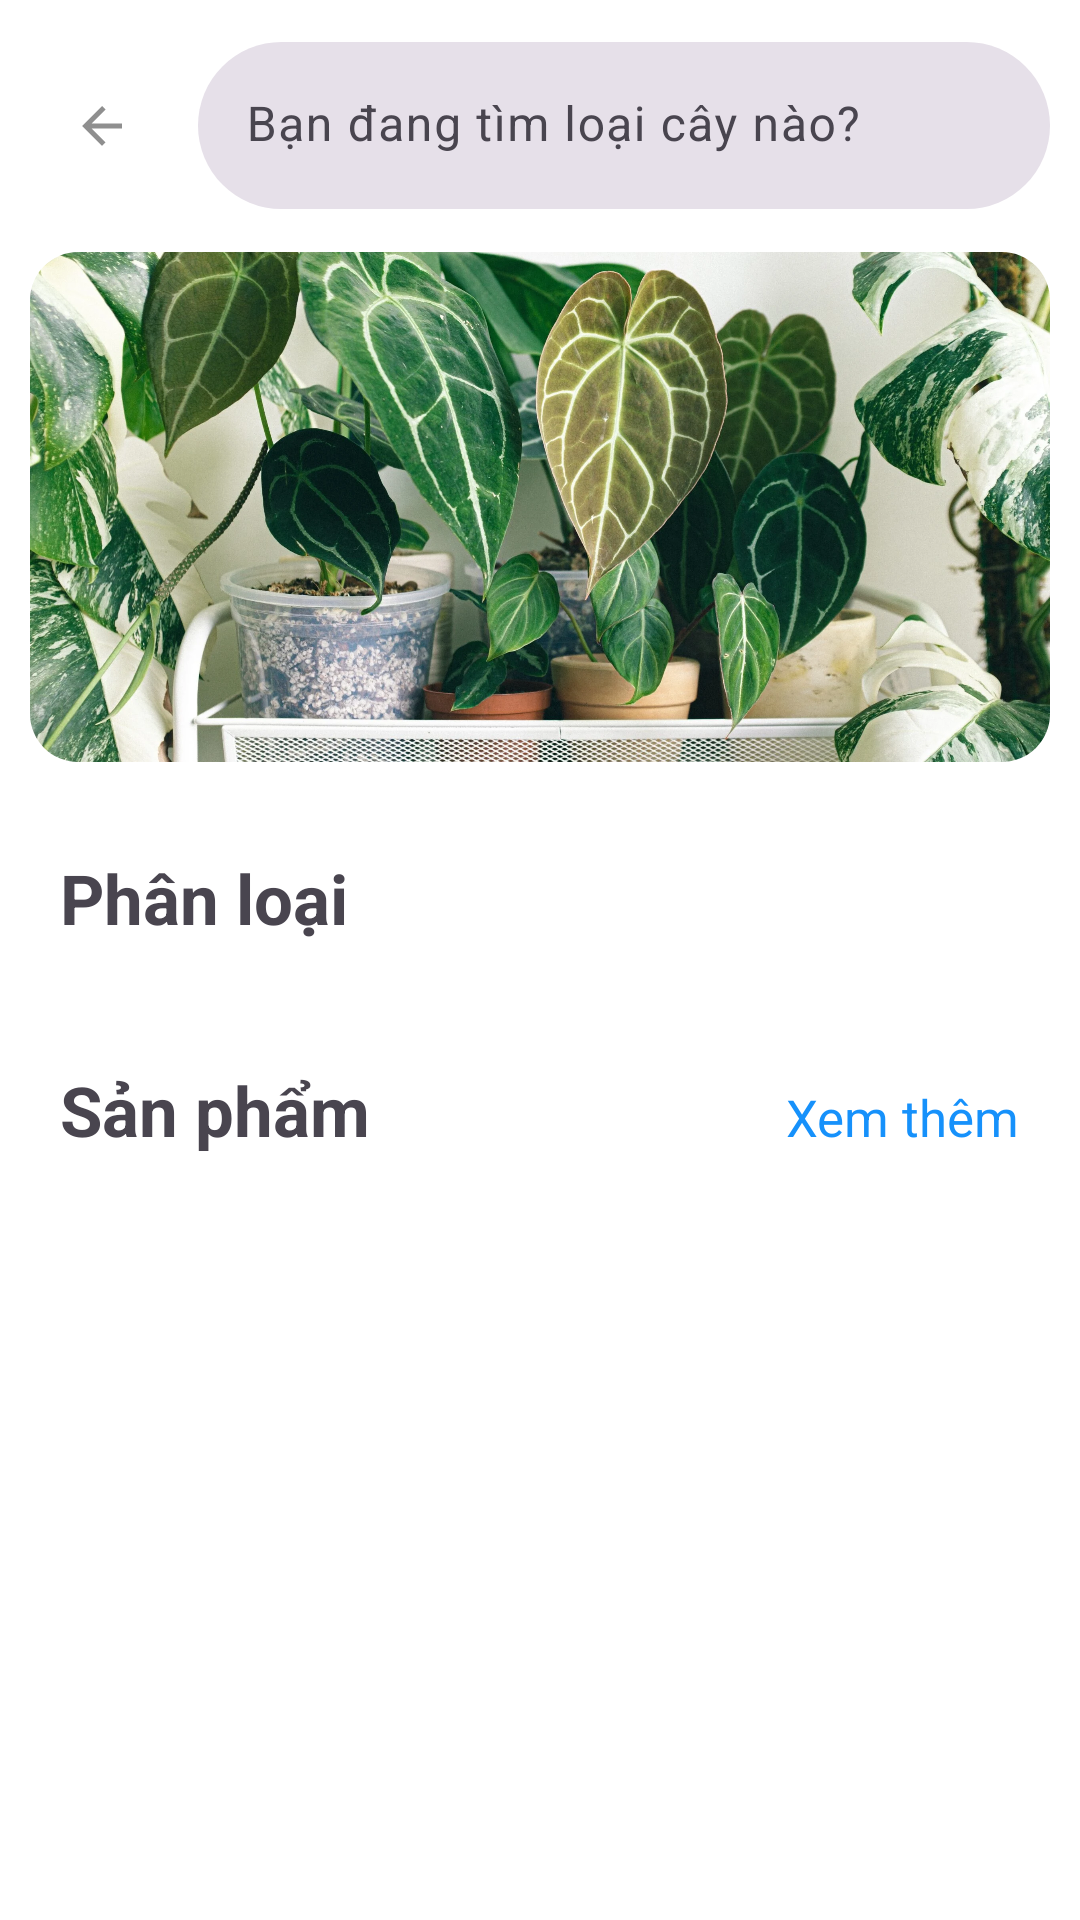

The Android layout XML behind this screen, and the referenced resources:
<!-- AndroidManifest.xml: application theme Theme.HerbsAndFriends -->
<!-- res/layout/fragment_h_home.xml -->
<?xml version="1.0" encoding="utf-8"?>
<androidx.constraintlayout.widget.ConstraintLayout xmlns:android="http://schemas.android.com/apk/res/android"
    xmlns:app="http://schemas.android.com/apk/res-auto"
    xmlns:tools="http://schemas.android.com/tools"
    android:layout_width="match_parent"
    android:layout_height="match_parent"
    android:paddingHorizontal="10dp"
    android:paddingTop="10dp"
    tools:context=".ui.customer_side.home.HHomeFragment">

    <include
        android:id="@+id/include_actionbar_home"
        layout="@layout/view_h_actionbar"
        app:layout_constraintEnd_toEndOf="parent"
        app:layout_constraintStart_toStartOf="parent"
        app:layout_constraintTop_toTopOf="parent" />

    <androidx.core.widget.NestedScrollView
        android:layout_width="match_parent"
        android:layout_height="0dp"
        android:fillViewport="true"
        android:paddingTop="10dp"
        app:layout_constraintBottom_toBottomOf="parent"
        app:layout_constraintEnd_toEndOf="parent"
        app:layout_constraintStart_toStartOf="parent"
        app:layout_constraintTop_toBottomOf="@id/include_actionbar_home">

        <androidx.constraintlayout.widget.ConstraintLayout
            android:layout_width="match_parent"
            android:layout_height="match_parent">

            
            <com.google.android.material.imageview.ShapeableImageView
                android:id="@+id/home_banner"
                android:layout_width="match_parent"
                android:layout_height="170dp"
                android:scaleType="centerCrop"
                android:src="@drawable/banner_homepage"
                app:layout_constraintEnd_toEndOf="parent"
                app:layout_constraintStart_toStartOf="parent"
                app:layout_constraintTop_toTopOf="parent"
                app:shapeAppearanceOverlay="@style/RoundedCornerImage" />

            
            <androidx.constraintlayout.widget.ConstraintLayout
                android:id="@+id/home_category"
                android:layout_width="match_parent"
                android:layout_height="wrap_content"
                android:layout_marginTop="30dp"
                app:layout_constraintEnd_toEndOf="parent"
                app:layout_constraintStart_toStartOf="parent"
                app:layout_constraintTop_toBottomOf="@id/home_banner">

                <TextView
                    android:id="@+id/home_category_title"
                    android:layout_width="wrap_content"
                    android:layout_height="wrap_content"
                    android:layout_marginStart="10dp"
                    android:text="@string/home_category_title"
                    android:textSize="23sp"
                    android:textStyle="bold"
                    app:layout_constraintStart_toStartOf="parent"
                    app:layout_constraintTop_toTopOf="parent" />

                <androidx.recyclerview.widget.RecyclerView
                    android:id="@+id/home_category_rv"
                    android:layout_width="match_parent"
                    android:layout_height="wrap_content"
                    android:layout_marginTop="10dp"
                    app:layout_constraintEnd_toEndOf="parent"
                    app:layout_constraintStart_toStartOf="parent"
                    app:layout_constraintTop_toBottomOf="@id/home_category_title" />

            </androidx.constraintlayout.widget.ConstraintLayout>

            
            <TextView
                android:id="@+id/home_product_title"
                android:layout_width="wrap_content"
                android:layout_height="wrap_content"
                android:layout_marginStart="10dp"
                android:layout_marginTop="30dp"
                android:text="@string/product_list_title"
                android:textSize="23sp"
                android:textStyle="bold"
                app:layout_constraintStart_toStartOf="parent"
                app:layout_constraintTop_toBottomOf="@id/home_category" />

            <TextView
                android:id="@+id/home_product_see_more"
                android:layout_width="wrap_content"
                android:layout_height="wrap_content"
                android:layout_marginEnd="10dp"
                android:clickable="true"
                android:text="@string/home_product_see_more"
                android:textColor="@color/h_info"
                android:textSize="17sp"
                app:layout_constraintBaseline_toBaselineOf="@id/home_product_title"
                app:layout_constraintEnd_toEndOf="parent"
                app:layout_constraintTop_toTopOf="@id/home_product_title" />

            <androidx.recyclerview.widget.RecyclerView
                android:id="@+id/home_product_rv"
                android:layout_width="match_parent"
                android:layout_height="wrap_content"
                android:layout_marginTop="10dp"
                android:nestedScrollingEnabled="false"
                app:layout_constraintBottom_toBottomOf="parent"
                app:layout_constraintEnd_toEndOf="parent"
                app:layout_constraintStart_toStartOf="parent"
                app:layout_constraintTop_toBottomOf="@id/home_product_title" />

        </androidx.constraintlayout.widget.ConstraintLayout>

    </androidx.core.widget.NestedScrollView>

</androidx.constraintlayout.widget.ConstraintLayout>
<!-- res/layout/view_h_actionbar.xml (included above) -->
<?xml version="1.0" encoding="utf-8"?>
<com.google.android.material.appbar.MaterialToolbar xmlns:android="http://schemas.android.com/apk/res/android"
    xmlns:app="http://schemas.android.com/apk/res-auto"
    android:id="@+id/material_toolbar"
    android:layout_width="match_parent"
    android:layout_height="?attr/actionBarSize"
    app:contentInsetEnd="0dp"
    app:contentInsetStart="0dp">

    <LinearLayout
        android:layout_width="match_parent"
        android:layout_height="match_parent"
        android:gravity="center_vertical"
        android:orientation="horizontal">

        
        <com.google.android.material.button.MaterialButton
            android:id="@+id/btn_back"
            style="@style/Widget.Material3.Button.IconButton"
            android:layout_width="wrap_content"
            android:layout_height="wrap_content"
            android:layout_marginEnd="8dp"
            android:visibility="visible"
            app:icon="@drawable/ic_back_arrow"
            app:iconTint="@color/h_gray" />

        
        <com.google.android.material.textfield.TextInputLayout
            android:id="@+id/til_search"
            style="@style/Widget.Material3.TextInputLayout.OutlinedBox"
            android:layout_width="0dp"
            android:layout_height="wrap_content"
            android:layout_weight="1"
            android:hint="@string/product_search_hint"
            app:boxBackgroundColor="@color/h_white"
            app:boxBackgroundMode="filled"
            app:boxCornerRadiusBottomEnd="28dp"
            app:boxCornerRadiusBottomStart="28dp"
            app:boxCornerRadiusTopEnd="28dp"
            app:boxCornerRadiusTopStart="28dp"
            app:boxStrokeWidth="0dp"
            app:boxStrokeWidthFocused="0dp"
            app:endIconDrawable="@drawable/ic_search"
            app:endIconMode="custom"
            app:endIconTint="@color/h_gray"
            app:hintTextColor="@color/h_gray">

            <com.google.android.material.textfield.TextInputEditText
                android:id="@+id/et_search"
                android:layout_width="match_parent"
                android:layout_height="wrap_content"
                android:background="@null"
                android:imeOptions="actionSearch"
                android:inputType="text"
                android:maxLines="1"
                android:textSize="16sp" />

        </com.google.android.material.textfield.TextInputLayout>

    </LinearLayout>

</com.google.android.material.appbar.MaterialToolbar>
<!-- resources referenced by this layout -->
<resources>
  <color name="h_gray">#8F8F8F</color>
  <color name="h_info">#1691FB</color>
  <color name="h_white">#E6E0E9</color>
  <!-- drawable banner_homepage: webp bitmap (drawable, 631640 bytes) -->
  <!-- drawable ic_back_arrow (drawable) -->
  <vector xmlns:android="http://schemas.android.com/apk/res/android"
      android:width="48dp"
      android:height="48dp"
      android:autoMirrored="true"
      android:tint="@color/h_gray"
      android:viewportWidth="24"
      android:viewportHeight="24">
  
      <path
          android:fillColor="@android:color/white"
          android:pathData="M20,11H7.83l5.59,-5.59L12,4l-8,8 8,8 1.41,-1.41L7.83,13H20v-2z" />
  
  </vector>
  <string name="home_category_title">Phân loại</string>
  <string name="home_product_see_more">Xem thêm</string>
  <string name="product_list_title">Sản phẩm</string>
  <string name="product_search_hint">Bạn đang tìm loại cây nào?</string>
  <style name="RoundedCornerImage">
          <item name="cornerFamily">rounded</item>
          <item name="cornerSize">16dp</item>
          <item name="strokeColor">@android:color/transparent</item>
          <item name="strokeWidth">0dp</item>
      </style>
  <style name="Theme.HerbsAndFriends" parent="Theme.Material3.DayNight.NoActionBar">
  
          
          <item name="colorPrimary">@color/h_primary</item>
          <item name="colorOnPrimary">@color/h_on_primary</item>
  
          <item name="colorSecondary">@color/h_secondary</item>
          <item name="colorOnSecondary">@color/h_on_secondary</item>
  
          <item name="colorTertiary">@color/h_tertiary</item>
  
          
          <item name="android:colorBackground">@color/h_background</item>
          <item name="colorOnBackground">@color/h_on_background</item>
  
          <item name="colorSurface">@color/h_surface</item>
          <item name="colorOnSurface">@color/h_on_surface</item>
  
          
          <item name="colorError">@color/h_error</item>
  
          
          <item name="android:statusBarColor" tools:targetApi="l">@android:color/transparent</item>
      </style>
  <color name="h_primary">#00AC53</color>
  <color name="h_on_primary">#FFFFFF</color>
  <color name="h_secondary">#FFB300</color>
  <color name="h_on_secondary">#1C1C1C</color>
  <color name="h_tertiary">#00AC53</color>
  <color name="h_background">#FFFFFF</color>
  <color name="h_on_background">#1C1C1C</color>
  <color name="h_surface">#FFFFFF</color>
  <color name="h_on_surface">#1C1C1C</color>
  <color name="h_error">#FB4942</color>
</resources>
